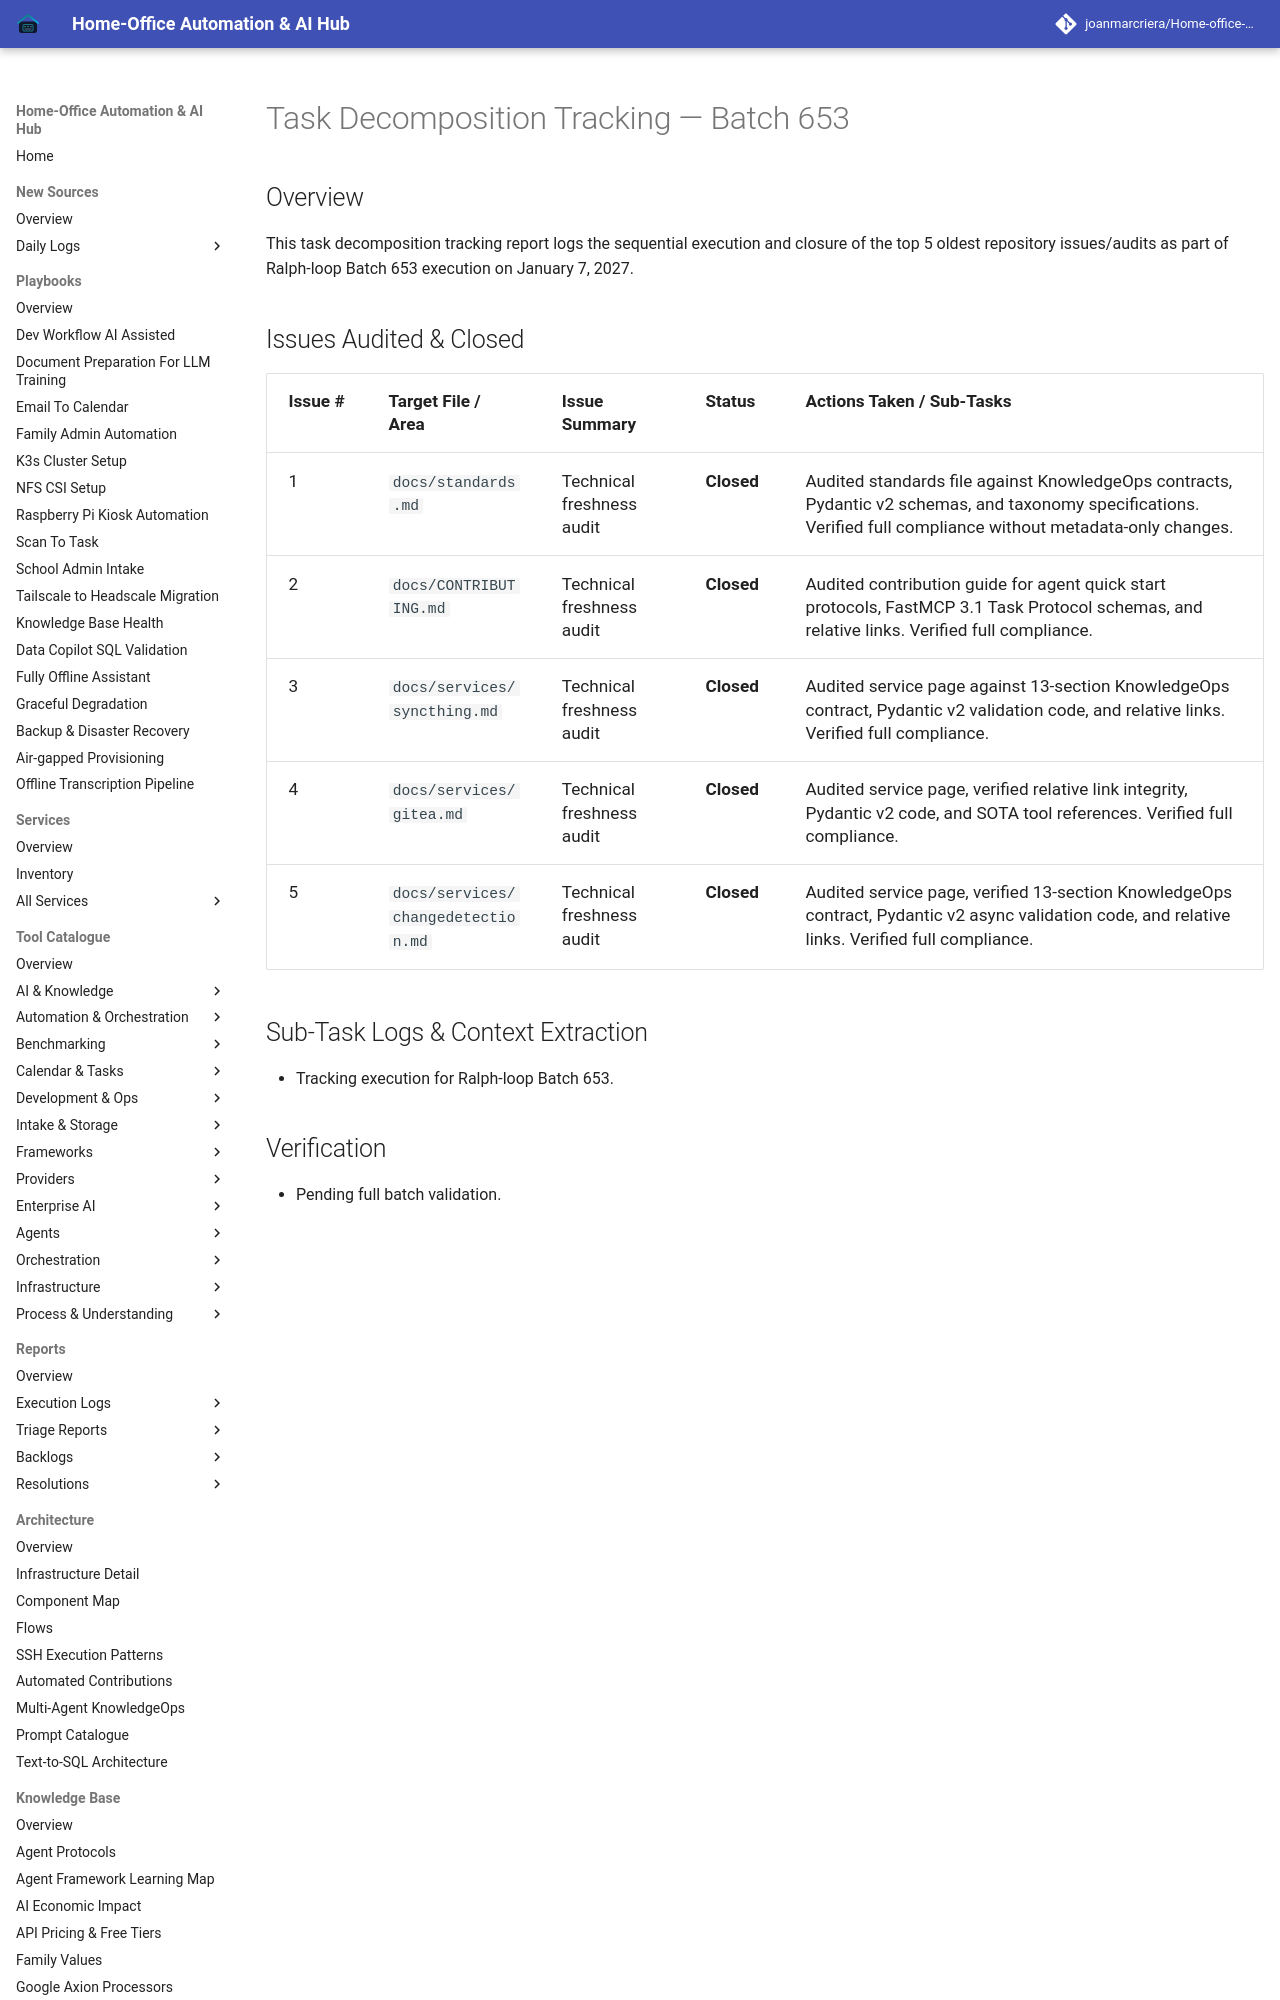

repository: joanmarcriera/Home-office-automations · page: reports/task-decomposition-batch-653/index.html · generator: mkdocs

# Task Decomposition Tracking — Batch 653

## Overview
This task decomposition tracking report logs the sequential execution and closure of the top 5 oldest repository issues/audits as part of Ralph-loop Batch 653 execution on January 7, 2027.
